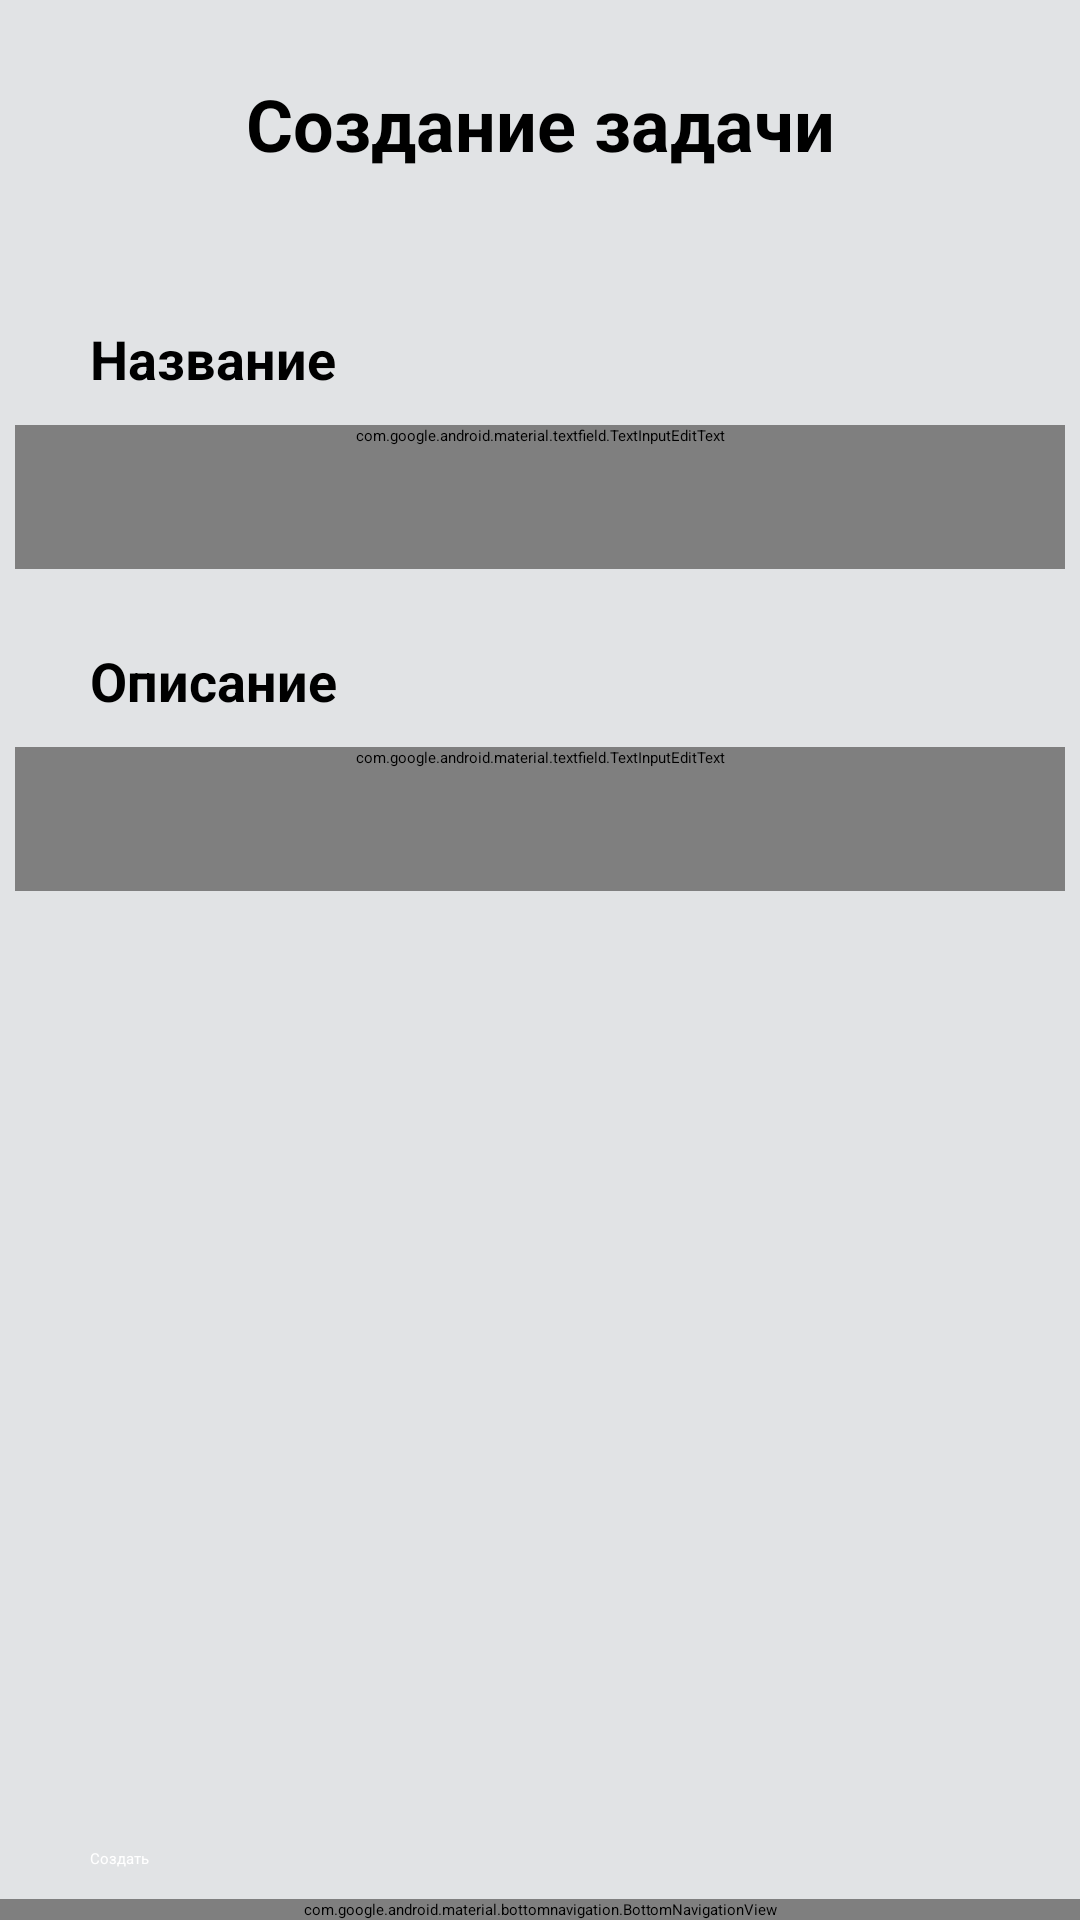

Here is an Android app screen rendered from its layout file. Give the layout XML and the strings, colors and styles it references.
<!-- AndroidManifest.xml: application theme Theme.DistributionOfRequests -->
<!-- res/layout/activity_create_task.xml -->
<?xml version="1.0" encoding="utf-8"?>
<androidx.constraintlayout.widget.ConstraintLayout
    xmlns:android="http://schemas.android.com/apk/res/android"
    xmlns:app="http://schemas.android.com/apk/res-auto"
    xmlns:tools="http://schemas.android.com/tools"
    android:layout_width="match_parent"
    android:layout_height="match_parent"
    android:background="@color/material_dynamic_neutral90"
    tools:context=".activities.CreateTaskActivity">

    <TextView
        android:id="@+id/createTask"
        android:layout_width="wrap_content"
        android:layout_height="wrap_content"
        android:layout_marginTop="25dp"
        android:text="@string/create_task_text"
        android:textColor="@color/black"
        android:textStyle="bold"
        android:textSize="24sp"
        app:layout_constraintTop_toTopOf="parent"
        app:layout_constraintStart_toStartOf="parent"
        app:layout_constraintEnd_toEndOf="parent"/>

    <TextView
        android:id="@+id/name_tv"
        android:layout_width="wrap_content"
        android:layout_height="wrap_content"
        android:layout_marginTop="50dp"
        android:text="@string/title_text"
        android:textSize="18sp"
        android:textColor="@color/black"
        app:layout_constraintStart_toStartOf="parent"
        app:layout_constraintTop_toBottomOf="@+id/createTask"
        android:layout_marginStart="30dp"
        android:textStyle="bold" />

    <com.google.android.material.textfield.TextInputEditText
        android:id="@+id/input_task"
        android:layout_width="350dp"
        android:layout_height="wrap_content"
        android:layout_marginTop="10dp"
        android:paddingStart="5dp"
        android:minHeight="48dp"
        android:maxHeight="115dp"
        android:paddingEnd="5dp"
        app:layout_constraintStart_toStartOf="parent"
        app:layout_constraintEnd_toEndOf="parent"
        app:layout_constraintTop_toBottomOf="@+id/name_tv"
        android:layout_gravity="center_horizontal"
        android:background="@drawable/background_input"
        android:textColor="@color/black" />

    <TextView
        android:id="@+id/desc_tv"
        android:layout_width="wrap_content"
        android:layout_height="wrap_content"
        android:layout_marginStart="30dp"
        android:layout_marginTop="25dp"
        app:layout_constraintStart_toStartOf="parent"
        app:layout_constraintTop_toBottomOf="@+id/input_task"
        android:text="@string/desc_task_text"
        android:textSize="18sp"
        android:textColor="@color/black"
        android:textStyle="bold" />

    <ScrollView
        android:id="@+id/scrollView"
        android:layout_width="match_parent"
        android:layout_height="0dp"
        android:clipToPadding="false"
        android:overScrollMode="never"
        android:layout_marginTop="10dp"
        android:scrollbars="none"
        android:layout_marginBottom="15dp"
        app:layout_constraintEnd_toEndOf="parent"
        app:layout_constraintStart_toStartOf="parent"
        app:layout_constraintTop_toBottomOf="@+id/desc_tv"
        app:layout_constraintBottom_toTopOf="@+id/create_btn">


    <LinearLayout
        android:layout_width="match_parent"
        android:layout_height="wrap_content"
        android:orientation="vertical"
        app:layout_constraintStart_toStartOf="parent"
        app:layout_constraintEnd_toEndOf="parent">


        <com.google.android.material.textfield.TextInputEditText
            android:id="@+id/input_desc"
            android:layout_width="350dp"
            android:layout_height="wrap_content"
            android:paddingStart="5dp"
            android:paddingEnd="5dp"
            android:minHeight="48dp"
            android:layout_gravity="center_horizontal"
            android:background="@drawable/background_input"
            android:textColor="@color/black" />

    </LinearLayout>

</ScrollView>

    <Button
        android:id="@+id/create_btn"
        android:layout_width="300dp"
        android:layout_height="wrap_content"
        android:layout_marginTop="50dp"
        android:layout_gravity="center"
        android:text="@string/create_text"
        android:textColor="@color/white"
        android:layout_marginBottom="10dp"
        app:layout_constraintStart_toStartOf="parent"
        app:layout_constraintEnd_toEndOf="parent"
        app:layout_constraintBottom_toTopOf="@id/main_menu" />


    <com.google.android.material.bottomnavigation.BottomNavigationView
        android:id="@+id/main_menu"
        android:layout_width="match_parent"
        android:layout_height="wrap_content"
        android:background="@color/menu_color"
        app:itemTextAppearance="@style/NavigationTextStyle"
        app:layout_constraintBottom_toBottomOf="parent"
        app:layout_constraintEnd_toEndOf="parent"
        app:layout_constraintStart_toStartOf="parent"
        app:itemTextColor="@color/menu_color_selector"
        app:itemIconTint="@color/menu_color_selector"
        app:itemRippleColor="@color/dark_blue"
        app:menu="@menu/bottom_menu"/>



</androidx.constraintlayout.widget.ConstraintLayout>
<!-- resources referenced by this layout -->
<resources>
  <color name="black">#FF000000</color>
  <color name="dark_blue">#1A237E</color>
  <color name="menu_color">#F6F6F6</color>
  <color name="white">#FFFFFFFF</color>
  <!-- drawable background_input (drawable) -->
  <?xml version="1.0" encoding="utf-8"?>
  <shape xmlns:android="http://schemas.android.com/apk/res/android"
      android:shape="rectangle" >
      <corners android:topLeftRadius="8dp"
          android:topRightRadius="8dp"
          android:bottomLeftRadius="8dp"
          android:bottomRightRadius="8dp"/>
      <solid android:color="@color/white"/>
      <stroke
          android:width="1dp"
          android:color="@color/black" />
  </shape>
  <string name="create_task_text">Создание задачи</string>
  <string name="create_text">Создать</string>
  <string name="desc_task_text">Описание</string>
  <string name="title_text">Название</string>
  <style name="NavigationTextStyle">
          <item name="android:textSize">12sp</item>
      </style>
  <style name="Theme.DistributionOfRequests" parent="Theme.MaterialComponents.DayNight.NoActionBar">
          <item name="colorPrimary">@color/dark_blue</item>
          <item name="colorPrimaryVariant">@color/silver_blue</item>
          <item name="android:textColorSecondary">@color/dark_gray</item>
          <item name="colorOnPrimary">@color/white</item>
          <item name="colorSecondary">@color/green</item>
          <item name="colorSecondaryVariant">@color/dark_green</item>
          <item name="colorOnSecondary">@color/black</item>
          <item name="android:statusBarColor">@color/gray</item>
      </style>
  <color name="silver_blue">#1565C0</color>
  <color name="dark_gray">#424242</color>
  <color name="green">#2E7D32</color>
  <color name="dark_green">#004D40</color>
  <color name="gray">#757575</color>
</resources>
